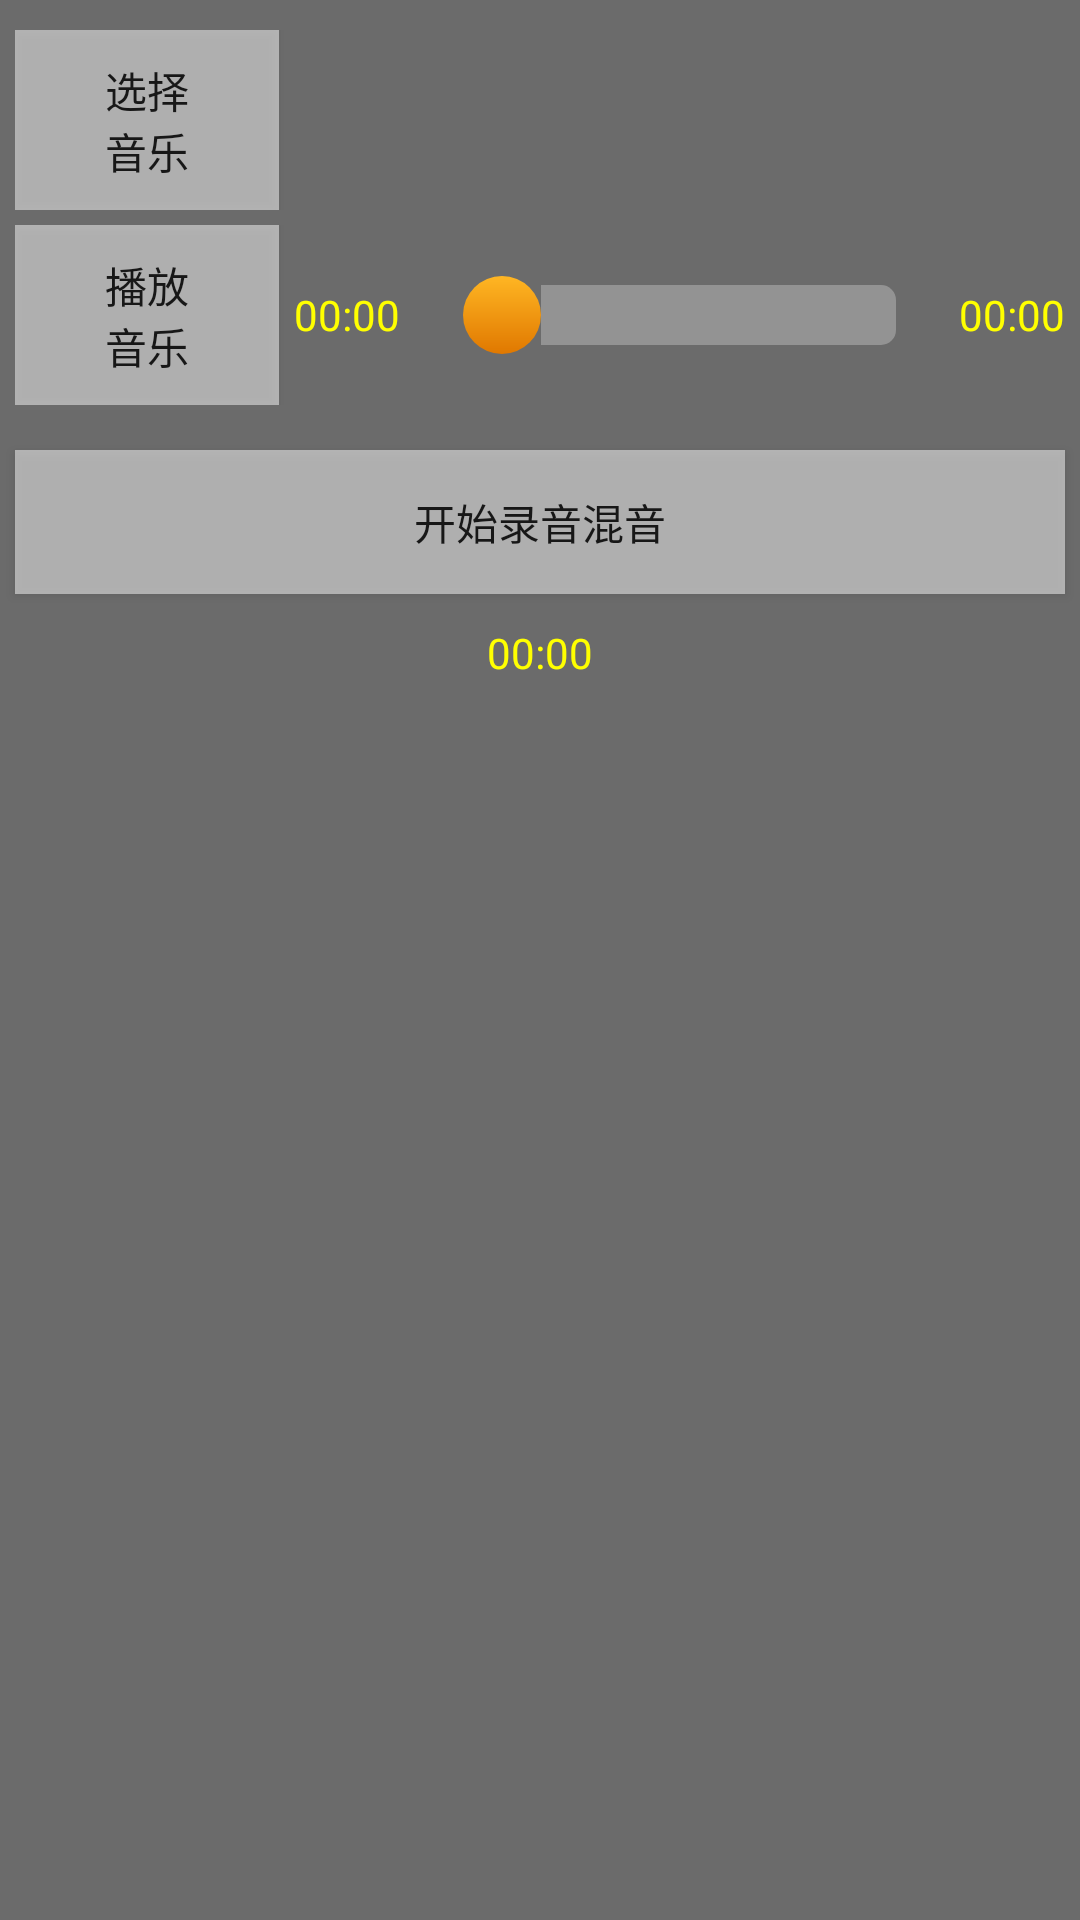

Here is an Android app screen rendered from its layout file. Give the layout XML and the strings, colors and styles it references.
<!-- AndroidManifest.xml: application theme AppTheme -->
<!-- res/layout/activity_mix_audio.xml -->
<?xml version="1.0" encoding="utf-8"?>
<LinearLayout xmlns:android="http://schemas.android.com/apk/res/android"
    xmlns:app="http://schemas.android.com/apk/res-auto"
    android:layout_width="match_parent"
    android:layout_height="match_parent"
    android:background="#6B6B6B"
    android:orientation="vertical">

    <LinearLayout
        android:id="@+id/ll_select_music_layout"
        android:layout_width="match_parent"
        android:layout_height="60dp"
        android:layout_above="@+id/ll_control_music_layout"
        android:layout_gravity="bottom"
        android:layout_marginLeft="5dp"
        android:layout_marginTop="@dimen/dp_10"
        android:layout_marginRight="5dp"
        android:layout_marginBottom="5dp"
        android:gravity="center_vertical"
        android:orientation="horizontal">

        <Button
            android:id="@+id/btn_select_music"
            android:layout_width="wrap_content"
            android:layout_height="match_parent"
            android:layout_marginRight="5dp"
            android:background="#80ffffff"
            android:paddingLeft="6dp"
            android:paddingRight="6dp"
            android:text="@string/select_music"
            android:textSize="@dimen/sp_14" />

        <TextView
            android:id="@+id/tv_music_name"
            android:layout_width="match_parent"
            android:layout_height="wrap_content"
            android:ellipsize="end"
            android:maxLines="1"
            android:textColor="#ffff00"
            android:textSize="@dimen/sp_14" />

    </LinearLayout>

    <LinearLayout
        android:id="@+id/ll_control_music_layout"
        android:layout_width="match_parent"
        android:layout_height="60dp"
        android:layout_above="@+id/ll_image_control1"
        android:layout_gravity="bottom"
        android:layout_marginLeft="5dp"
        android:layout_marginRight="5dp"
        android:layout_marginBottom="5dp"
        android:gravity="center_vertical"
        android:orientation="horizontal">

        <Button
            android:id="@+id/btn_music_play_control"
            android:layout_width="wrap_content"
            android:layout_height="match_parent"
            android:layout_marginRight="5dp"
            android:background="#80ffffff"
            android:paddingLeft="6dp"
            android:paddingRight="6dp"
            android:text="@string/play_music"
            android:textSize="@dimen/sp_14" />

        <TextView
            android:id="@+id/tv_music_play_time"
            android:layout_width="wrap_content"
            android:layout_height="wrap_content"
            android:layout_marginRight="5dp"
            android:text="@string/zero_time_ms"
            android:textColor="#ffff00"
            android:textSize="@dimen/sp_14" />

        <SeekBar
            android:id="@+id/seek_bar_music"
            android:layout_width="0dp"
            android:layout_height="wrap_content"
            android:layout_gravity="center_vertical"
            android:layout_marginRight="5dp"
            android:layout_weight="1"
            android:focusable="true"
            android:focusableInTouchMode="true"
            android:maxHeight="20dp"
            android:minHeight="20dp"
            android:progress="0"
            android:progressDrawable="@drawable/seekbar_style"
            android:secondaryProgress="0"
            android:thumb="@drawable/seekbar_thumb"
            android:thumbOffset="0dp" />

        <TextView
            android:id="@+id/tv_music_total_time"
            android:layout_width="wrap_content"
            android:layout_height="wrap_content"
            android:text="@string/zero_time_ms"
            android:textColor="#ffff00"
            android:textSize="@dimen/sp_14" />

    </LinearLayout>

    <Button
        android:id="@+id/btn_record_mix"
        android:layout_width="match_parent"
        android:layout_height="wrap_content"
        android:layout_marginLeft="@dimen/dp_5"
        android:layout_marginTop="@dimen/dp_10"
        android:layout_marginRight="@dimen/dp_5"
        android:background="#80ffffff"
        android:paddingLeft="@dimen/dp_6"
        android:paddingRight="@dimen/dp_6"
        android:text="开始录音混音"
        android:textSize="@dimen/sp_14" />

    <TextView
        android:id="@+id/tv_record_time"
        android:layout_width="match_parent"
        android:layout_height="wrap_content"
        android:layout_marginTop="10dp"
        android:gravity="center"
        android:text="00:00"
        android:textColor="#ffff00"
        android:textSize="@dimen/sp_14" />
</LinearLayout>
<!-- resources referenced by this layout -->
<resources>
  <dimen name="dp_10">10dp</dimen>
  <dimen name="dp_5">5dp</dimen>
  <dimen name="dp_6">6dp</dimen>
  <dimen name="sp_14">14sp</dimen>
  <!-- drawable seekbar_style (drawable) -->
  <?xml version="1.0" encoding="utf-8"?>
  <layer-list xmlns:android="http://schemas.android.com/apk/res/android">
      <item android:id="@android:id/background">
  
          <shape>
              <corners android:radius="5dp" />
              <solid android:color="#66cfcfcf" />
          </shape>
  
      </item>
      
      <item
          android:id="@android:id/progress">
          <clip>
              <shape>
                  <corners android:radius="5dp" />
                  <gradient
                      android:angle="270"
                      android:endColor="#E07800"
                      android:startColor="#E09600" />
              </shape>
          </clip>
      </item>
  </layer-list>
  <!-- drawable seekbar_thumb (drawable) -->
  <?xml version="1.0" encoding="utf-8"?>
  <shape xmlns:android="http://schemas.android.com/apk/res/android"
      android:shape="oval">
  
      <size
          android:height="26dp"
          android:width="26dp"/>
  
      <gradient
          android:angle="-90"
          android:endColor="#E07800"
          android:startColor="#FFB623"
          android:type="linear"/>
  
  </shape>
  <string name="play_music">播放\n音乐</string>
  <string name="select_music">选择\n音乐</string>
  <string name="zero_time_ms">00:00</string>
  <style name="AppTheme" parent="FullScreenTheme">
          
          <item name="colorPrimary">@color/colorPrimary</item>
          <item name="colorPrimaryDark">@color/colorPrimaryDark</item>
          <item name="colorAccent">@color/colorAccent</item>
      </style>
  <style name="FullScreenTheme" parent="Theme.AppCompat.Light.NoActionBar">
          <item name="android:windowNoTitle">true</item>
          <item name="android:windowActionBar">false</item>
          <item name="android:windowFullscreen">true</item>
          <item name="android:windowContentOverlay">@null</item>
      </style>
  <!-- not gathered from this repository: default colours our renderer supplied (Android Studio template values) -->
  <color name="colorPrimary">#FF6200EE</color>
  <color name="colorPrimaryDark">#FF3700B3</color>
  <color name="colorAccent">#FF03DAC5</color>
</resources>
